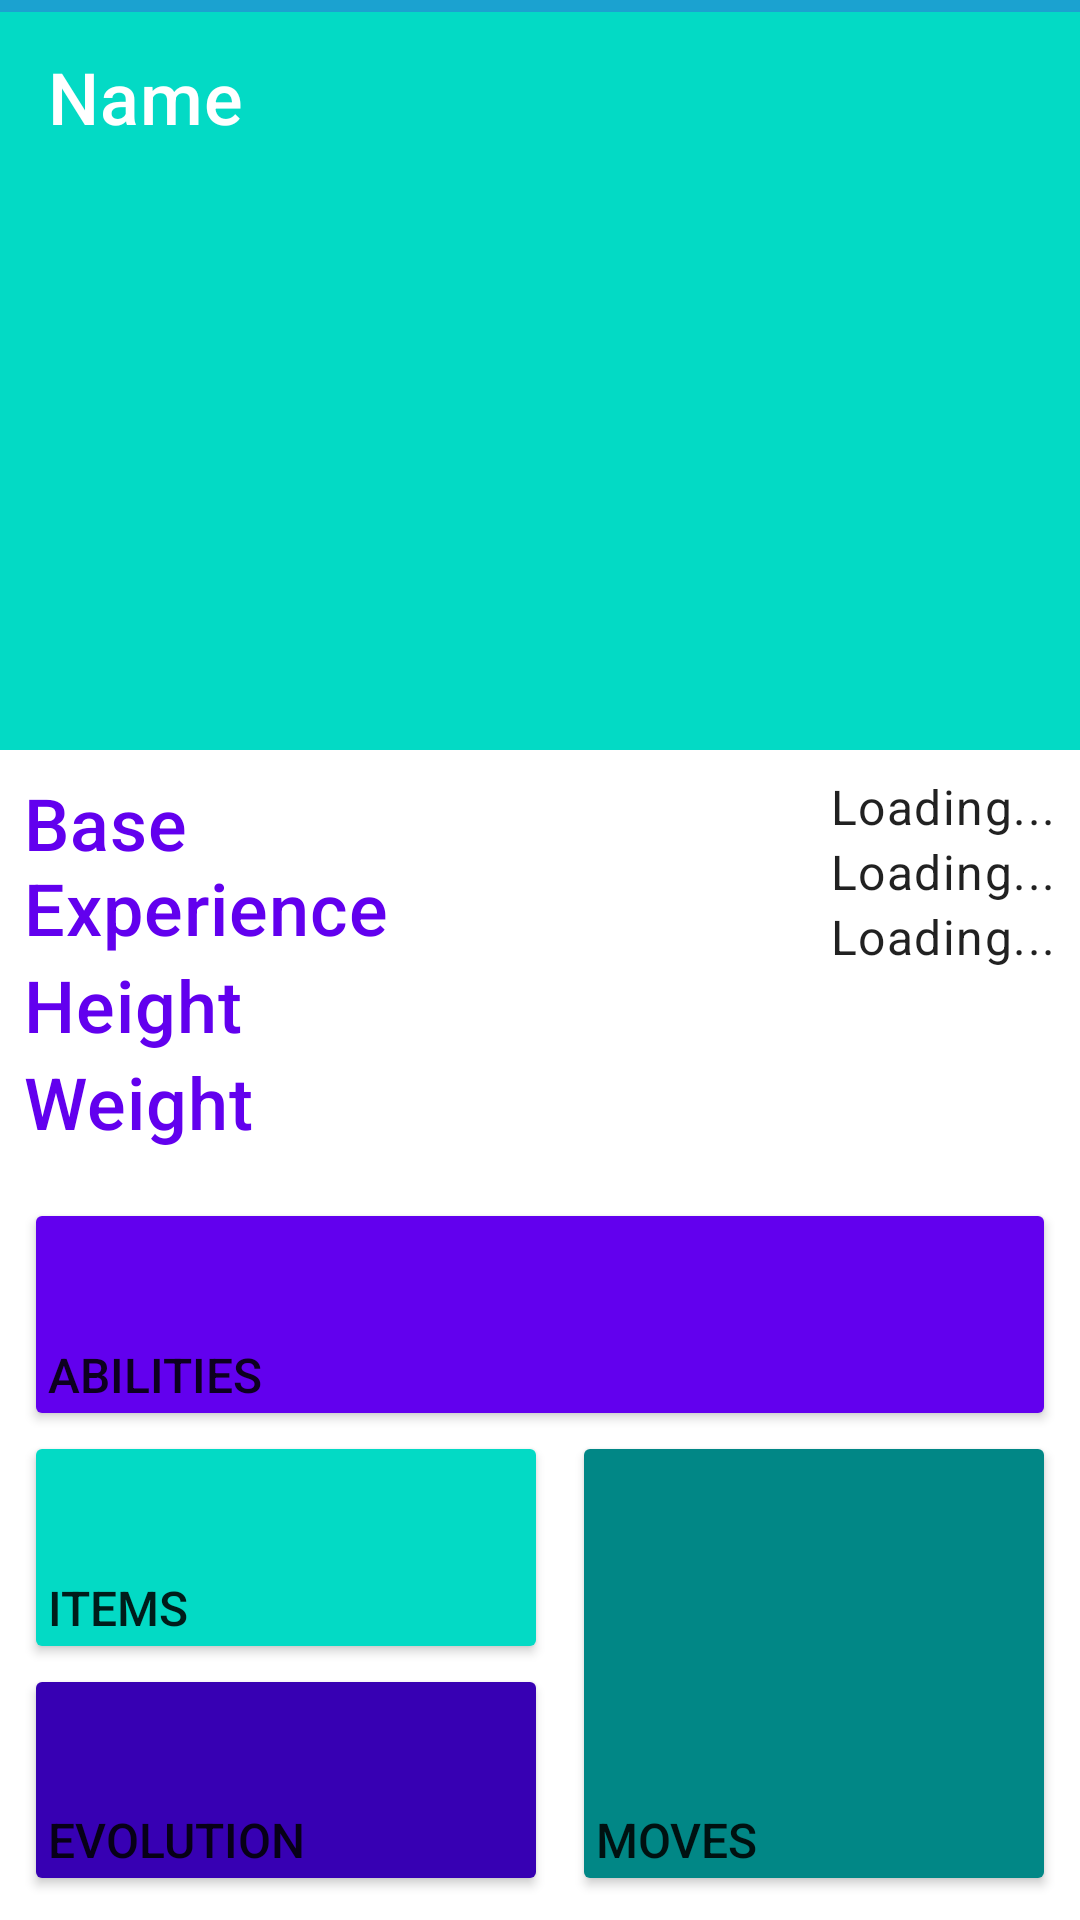

This screen was rendered from an Android layout file. Write that file and the resources it references.
<!-- AndroidManifest.xml: application theme Theme.PokedexApp -->
<!-- res/layout/fragment_details_pokemon.xml -->
<?xml version="1.0" encoding="utf-8"?>
<androidx.core.widget.NestedScrollView xmlns:android="http://schemas.android.com/apk/res/android"
    android:layout_width="match_parent"
    android:layout_height="match_parent"
    xmlns:tools="http://schemas.android.com/tools"
    xmlns:app="http://schemas.android.com/apk/res-auto"
    android:fillViewport="true"
    tools:context=".ui.fragments.DetailsPokemonFragment">
    <androidx.constraintlayout.widget.ConstraintLayout
        android:layout_width="match_parent"
        android:layout_height="wrap_content"
        android:id="@+id/cl_content_header"
        >

        <androidx.constraintlayout.widget.ConstraintLayout
            android:id="@+id/constraintLayout"
            android:layout_width="match_parent"
            android:layout_height="wrap_content"
            android:background="?colorSecondary"
            app:layout_constraintTop_toTopOf="parent">

            <ImageView
                android:id="@+id/iv_detail_pokemon_image"
                android:layout_width="match_parent"
                android:layout_height="250dp"
                android:contentDescription="@string/pokemon_image"
                android:scaleType="centerCrop"
                app:layout_constraintEnd_toEndOf="parent"
                app:layout_constraintStart_toStartOf="parent"
                app:layout_constraintTop_toTopOf="parent"
                tools:src="@tools:sample/avatars" />
            <com.google.android.material.progressindicator.LinearProgressIndicator
                android:layout_width="match_parent"
                android:layout_height="wrap_content"
                android:id="@+id/pb_details_progress"
                android:visibility="visible"
                android:indeterminate="true"
                app:layout_constraintTop_toTopOf="parent"/>

            <TextView
                android:id="@+id/tv_detail_pokemon_name"
                android:layout_width="wrap_content"
                android:layout_height="wrap_content"
                android:layout_marginStart="16dp"
                android:layout_marginTop="16dp"
                android:text="Name"
                android:textAppearance="?textAppearanceTitleLarge"
                android:textColor="?colorOnPrimary"
                app:layout_constraintStart_toStartOf="parent"
                app:layout_constraintTop_toTopOf="parent" />
        </androidx.constraintlayout.widget.ConstraintLayout>
        <androidx.constraintlayout.widget.ConstraintLayout
            android:layout_width="match_parent"
            android:layout_height="wrap_content"
            app:layout_constraintTop_toBottomOf="@+id/constraintLayout"
            android:id="@+id/content_description"
            android:padding="@dimen/value_8dp">
            <TextView
                android:id="@+id/label_detail_base_experience"
                android:layout_width="0dp"
                android:textAppearance="?textAppearanceTitleLarge"
                android:layout_height="wrap_content"
                app:layout_constraintTop_toTopOf="parent"
                app:layout_constraintStart_toStartOf="parent"
                android:text="Base Experience"
                app:layout_constraintEnd_toStartOf="@+id/tv_detail_base_experience"
                />
            <TextView
                android:id="@+id/tv_detail_base_experience"
                android:layout_width="0dp"
                android:text="Loading..."
                android:gravity="right"
                android:textAppearance="?textAppearanceBody1"
                app:layout_constraintStart_toEndOf="@+id/label_detail_base_experience"
                android:layout_height="wrap_content"
                app:layout_constraintEnd_toEndOf="parent"
                app:layout_constraintTop_toTopOf="parent"
                />
            <TextView
                android:id="@+id/label_detail_height"
                android:layout_width="0dp"
                android:layout_height="wrap_content"
                app:layout_constraintTop_toBottomOf="@id/label_detail_base_experience"
                app:layout_constraintStart_toStartOf="parent"
                android:text="Height"
                android:textAppearance="?textAppearanceTitleLarge"
                app:layout_constraintEnd_toStartOf="@+id/tv_detail_base_experience"
                />
            <TextView
                android:id="@+id/tv_detail_height"
                android:layout_width="0dp"
                android:text="Loading..."
                android:gravity="right"
                android:textAppearance="?textAppearanceBody1"
                app:layout_constraintStart_toEndOf="@+id/label_detail_base_experience"
                android:layout_height="wrap_content"
                app:layout_constraintEnd_toEndOf="parent"
                app:layout_constraintTop_toBottomOf="@id/tv_detail_base_experience"
                />
        <TextView
            android:id="@+id/label_detail_weight"
            android:layout_width="0dp"
            android:layout_height="wrap_content"
            app:layout_constraintTop_toBottomOf="@id/label_detail_height"
            app:layout_constraintStart_toStartOf="parent"
            android:text="Weight"
            android:textAppearance="?textAppearanceTitleLarge"
            app:layout_constraintEnd_toStartOf="@+id/tv_detail_base_experience"
            />
        <TextView
            android:id="@+id/tv_detail_weight"
            android:layout_width="0dp"
            android:text="Loading..."
            android:gravity="right"
            android:textAppearance="?textAppearanceBody1"
            app:layout_constraintStart_toEndOf="@+id/label_detail_base_experience"
            android:layout_height="wrap_content"
            app:layout_constraintEnd_toEndOf="parent"
            app:layout_constraintTop_toBottomOf="@id/tv_detail_height"
            />





        </androidx.constraintlayout.widget.ConstraintLayout>

        <androidx.constraintlayout.widget.ConstraintLayout
            android:id="@+id/cl_content_mainmenu"
            android:layout_width="match_parent"
            android:layout_height="0dp"
            app:layout_constraintTop_toBottomOf="@id/content_description"
            app:layout_constraintBottom_toBottomOf="parent"
            android:numColumns="auto_fit"
            android:horizontalSpacing="10dp"
            android:verticalSpacing="10dp"
            >
            <GridLayout
                android:layout_width="match_parent"
                android:layout_height="match_parent"
                android:rowCount="3"
                android:columnCount="2"
                android:padding="@dimen/value_8dp"
                >
                <Button
                    android:id="@+id/btn_pokemon"
                    android:text="@string/Abilities"
                    android:layout_columnSpan="2"
                    android:layout_columnWeight="1"
                    android:layout_rowWeight="1"
                    android:gravity="bottom"
                    android:backgroundTint="?colorPrimary"
                    android:textSize="@dimen/value_16sp"
                    android:padding="@dimen/value_8dp"
                    />
                <Button
                    android:id="@+id/btn_items"
                    android:layout_width="wrap_content"
                    android:layout_height="wrap_content"
                    android:text="@string/Items"
                    android:layout_columnSpan="1"
                    android:layout_rowWeight="1"
                    android:layout_columnWeight="1"
                    android:backgroundTint="?colorSecondary"
                    android:layout_marginEnd="@dimen/value_4dp"
                    android:padding="@dimen/value_8dp"
                    android:gravity="bottom"
                    android:textSize="@dimen/value_16sp"
                    />
                <Button
                    android:id="@+id/btn_moves"
                    android:layout_width="wrap_content"
                    android:layout_height="wrap_content"
                    android:text="@string/moves"
                    android:layout_columnSpan="1"
                    android:layout_rowWeight="2"
                    android:layout_columnWeight="1"
                    android:layout_rowSpan="2"
                    android:padding="@dimen/value_8dp"
                    android:backgroundTint="?colorSecondaryVariant"
                    android:gravity="bottom"
                    android:layout_marginStart="@dimen/value_4dp"
                    android:textSize="@dimen/value_16sp"
                    />
                <Button
                    android:id="@+id/btn_locations"
                    android:layout_width="wrap_content"
                    android:layout_height="wrap_content"
                    android:text="@string/Evolution"
                    android:layout_rowWeight="1"
                    android:backgroundTint="?colorPrimaryVariant"
                    android:layout_columnSpan="1"
                    android:layout_columnWeight="1"
                    android:padding="@dimen/value_8dp"
                    android:gravity="bottom"
                    android:textSize="@dimen/value_16sp"
                    android:layout_marginEnd="@dimen/value_4dp"
                    />

            </GridLayout>
        </androidx.constraintlayout.widget.ConstraintLayout>

    </androidx.constraintlayout.widget.ConstraintLayout>


</androidx.core.widget.NestedScrollView>
<!-- resources referenced by this layout -->
<resources>
  <dimen name="value_16sp">16sp</dimen>
  <dimen name="value_4dp">4dp</dimen>
  <dimen name="value_8dp">8dp</dimen>
  <string name="Abilities">Abilities</string>
  <string name="Evolution">Evolution</string>
  <string name="Items">Items</string>
  <string name="moves">Moves</string>
  <string name="pokemon_image">pokemon name</string>
  <style name="Theme.PokedexApp" parent="Theme.MaterialComponents.DayNight.NoActionBar">
          
          <item name="colorPrimary">@color/purple_500</item>
          <item name="colorPrimaryVariant">@color/purple_700</item>
          <item name="colorOnPrimary">@color/white</item>
          
          <item name="colorSecondary">@color/teal_200</item>
          <item name="colorSecondaryVariant">@color/teal_700</item>
          <item name="colorOnSecondary">@color/black</item>
          <item name="textAppearanceTitleLarge">@style/TextAppearance.PokedexApp.Title.Large</item>
          
          <item name="android:statusBarColor" tools:targetApi="l">?attr/colorPrimaryVariant</item>
          <item name="colorError">@color/error_night</item>
          
      </style>
  <color name="purple_500">#FF6200EE</color>
  <color name="purple_700">#FF3700B3</color>
  <color name="white">#FFFFFFFF</color>
  <color name="teal_200">#FF03DAC5</color>
  <color name="teal_700">#FF018786</color>
  <color name="black">#FF000000</color>
  <style name="TextAppearance.PokedexApp.Title.Large" parent="TextAppearance.MaterialComponents.Headline6">
          <item name="android:textColor">?colorPrimary</item>
          <item name="android:textSize">@dimen/value_24sp</item>
          <item name="fontWeight">600</item>
      </style>
  <color name="error_night">#F33B5C</color>
  <dimen name="value_24sp">24sp</dimen>
</resources>
